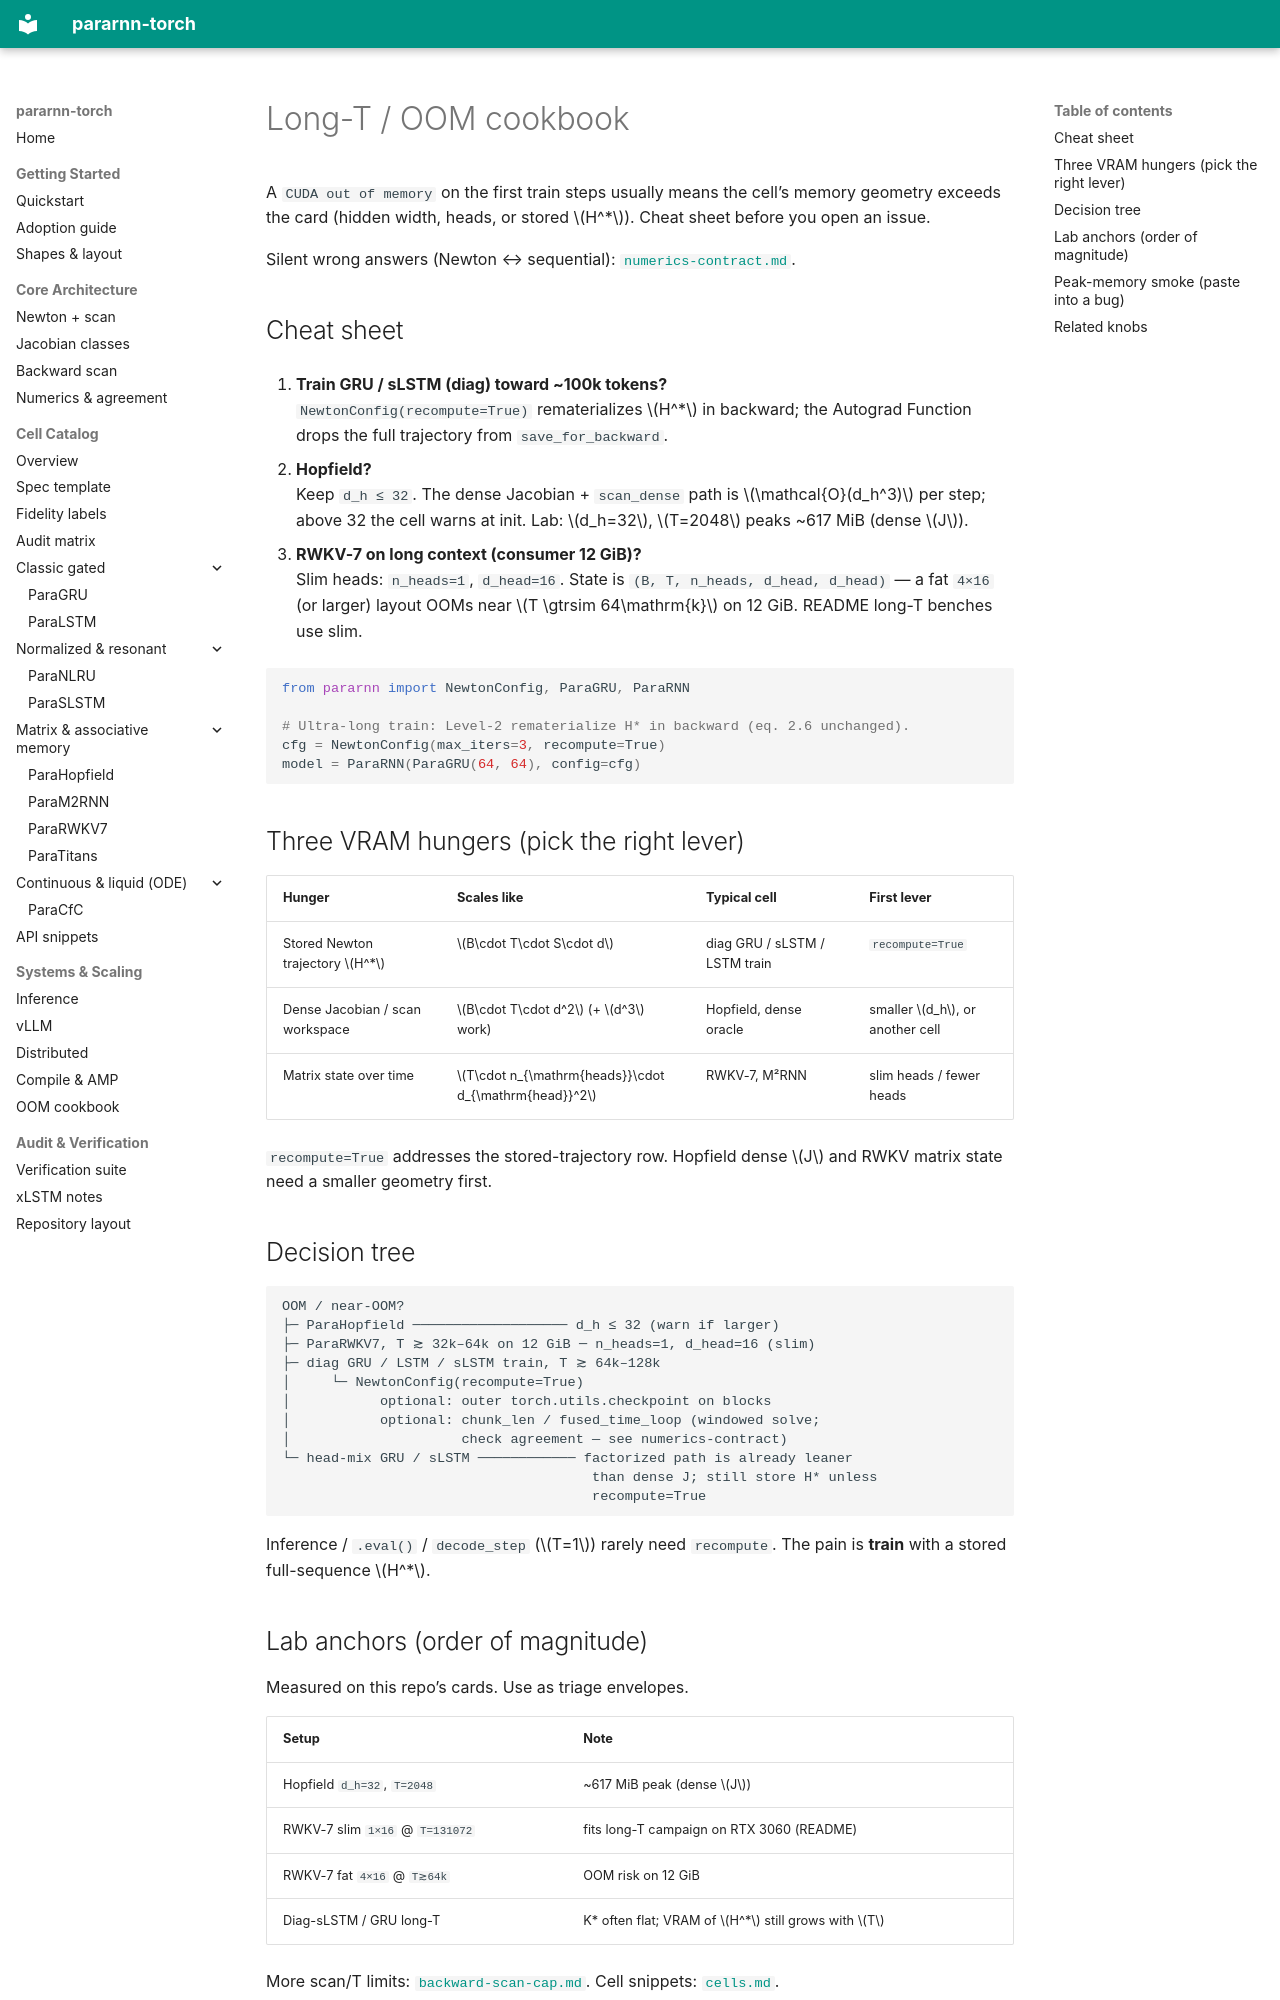

repository: bugkira/pararnn-torch · page: oom-cookbook/index.html · generator: mkdocs

# Long-T / OOM cookbook

A `CUDA out of memory` on the first train steps usually means the cell’s
memory geometry exceeds the card (hidden width, heads, or stored \(H^*\)).
Cheat sheet before you open an issue.

Silent wrong answers (Newton ↔ sequential): [`numerics-contract.md`](numerics-contract.md).

## Cheat sheet

1. **Train GRU / sLSTM (diag) toward ~100k tokens?**  
   `NewtonConfig(recompute=True)` rematerializes \(H^*\) in backward; the
   Autograd Function drops the full trajectory from `save_for_backward`.

2. **Hopfield?**  
   Keep `d_h ≤ 32`. The dense Jacobian + `scan_dense` path is
   \(\mathcal{O}(d_h^3)\) per step; above 32 the cell warns at init.
   Lab: \(d_h=32\), \(T=2048\) peaks ~617 MiB (dense \(J\)).

3. **RWKV-7 on long context (consumer 12 GiB)?**  
   Slim heads: `n_heads=1`, `d_head=16`. State is
   `(B, T, n_heads, d_head, d_head)` — a fat `4×16` (or larger) layout OOMs
   near \(T \gtrsim 64\mathrm{k}\) on 12 GiB. README long-T benches use slim.

```python
from pararnn import NewtonConfig, ParaGRU, ParaRNN

# Ultra-long train: Level-2 rematerialize H* in backward (eq. 2.6 unchanged).
cfg = NewtonConfig(max_iters=3, recompute=True)
model = ParaRNN(ParaGRU(64, 64), config=cfg)
```

## Three VRAM hungers (pick the right lever)

| Hunger | Scales like | Typical cell | First lever |
|---|---|---|---|
| Stored Newton trajectory \(H^*\) | \(B\cdot T\cdot S\cdot d\) | diag GRU / sLSTM / LSTM train | `recompute=True` |
| Dense Jacobian / scan workspace | \(B\cdot T\cdot d^2\) (+ \(d^3\) work) | Hopfield, dense oracle | smaller \(d_h\), or another cell |
| Matrix state over time | \(T\cdot n_{\mathrm{heads}}\cdot d_{\mathrm{head}}^2\) | RWKV-7, M²RNN | slim heads / fewer heads |

`recompute=True` addresses the stored-trajectory row. Hopfield dense \(J\) and
RWKV matrix state need a smaller geometry first.

## Decision tree

```
OOM / near-OOM?
├─ ParaHopfield ─────────────────── d_h ≤ 32 (warn if larger)
├─ ParaRWKV7, T ≳ 32k–64k on 12 GiB ─ n_heads=1, d_head=16 (slim)
├─ diag GRU / LSTM / sLSTM train, T ≳ 64k–128k
│     └─ NewtonConfig(recompute=True)
│           optional: outer torch.utils.checkpoint on blocks
│           optional: chunk_len / fused_time_loop (windowed solve;
│                     check agreement — see numerics-contract)
└─ head-mix GRU / sLSTM ──────────── factorized path is already leaner
                                      than dense J; still store H* unless
                                      recompute=True
```

Inference / `.eval()` / `decode_step` (\(T=1\)) rarely need `recompute`.
The pain is **train** with a stored full-sequence \(H^*\).
